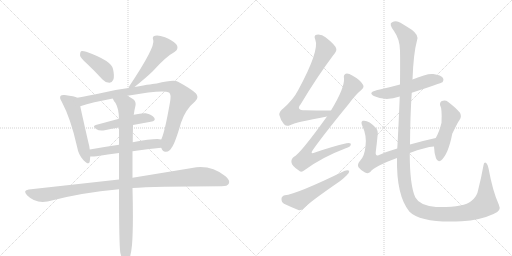
t = 0.00 s
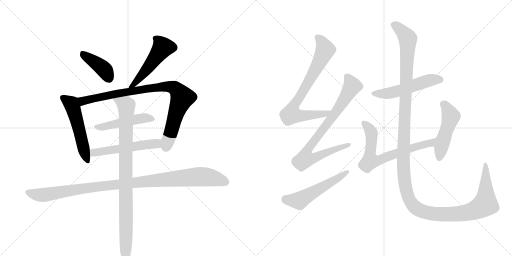
t = 2.49 s
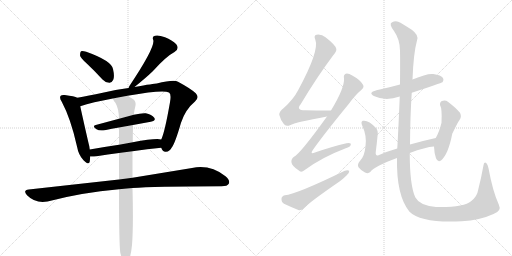
t = 4.97 s
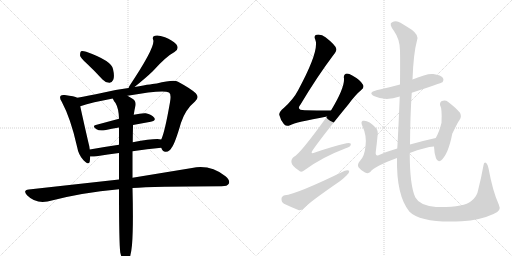
t = 7.46 s
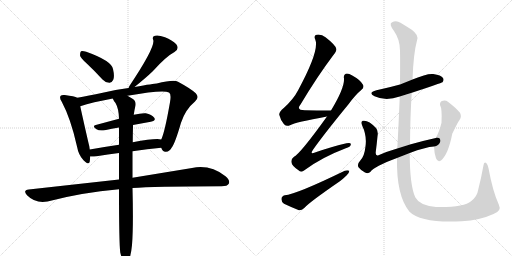
t = 9.94 s
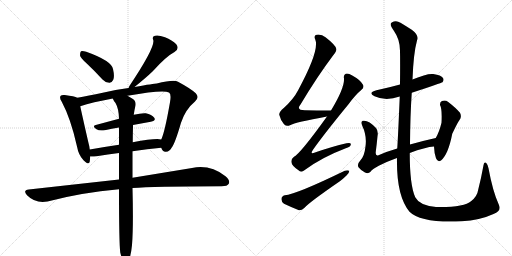
t = 12.43 s

The animated SVG that drew these frames (rendered in a browser with its animation timeline set to each time). Animation: 15 CSS @keyframes rules; one cycle of 12.43 s.

<svg version="1.1" viewBox="0 0 2048 1024" xmlns="http://www.w3.org/2000/svg">
  <g stroke="lightgray" stroke-dasharray="1,1" stroke-width="1" transform="scale(4, 4)">
    <line x1="0" y1="0" x2="256" y2="256"></line>
    <line x1="256" y1="0" x2="0" y2="256"></line>
    <line x1="128" y1="0" x2="128" y2="256"></line>
    <line x1="0" y1="128" x2="256" y2="128"></line>
    <line x1="256" y1="0" x2="512" y2="256"></line>
    <line x1="512" y1="0" x2="256" y2="256"></line>
    <line x1="384" y1="0" x2="384" y2="256"></line>
    <line x1="256" y1="128" x2="512" y2="128"></line>
  </g>
<g transform="scale(1, -1) translate(0, -850)">
   <style type="text/css">
    @keyframes keyframes0 {
      from {
       stroke: black;
       stroke-dashoffset: 408;
       stroke-width: 128;
       }
       57% {
       animation-timing-function: step-end;
       stroke: black;
       stroke-dashoffset: 0;
       stroke-width: 128;
       }
       to {
       stroke: black;
       stroke-width: 1024;
       }
       }
       #make-me-a-hanzi-animation-0 {
         animation: keyframes0 0.582031s both;
         animation-delay: 0.000000s;
         animation-timing-function: linear;
       }
    @keyframes keyframes1 {
      from {
       stroke: black;
       stroke-dashoffset: 515;
       stroke-width: 128;
       }
       63% {
       animation-timing-function: step-end;
       stroke: black;
       stroke-dashoffset: 0;
       stroke-width: 128;
       }
       to {
       stroke: black;
       stroke-width: 1024;
       }
       }
       #make-me-a-hanzi-animation-1 {
         animation: keyframes1 0.669108s both;
         animation-delay: 0.582031s;
         animation-timing-function: linear;
       }
    @keyframes keyframes2 {
      from {
       stroke: black;
       stroke-dashoffset: 533;
       stroke-width: 128;
       }
       63% {
       animation-timing-function: step-end;
       stroke: black;
       stroke-dashoffset: 0;
       stroke-width: 128;
       }
       to {
       stroke: black;
       stroke-width: 1024;
       }
       }
       #make-me-a-hanzi-animation-2 {
         animation: keyframes2 0.683757s both;
         animation-delay: 1.251139s;
         animation-timing-function: linear;
       }
    @keyframes keyframes3 {
      from {
       stroke: black;
       stroke-dashoffset: 906;
       stroke-width: 128;
       }
       75% {
       animation-timing-function: step-end;
       stroke: black;
       stroke-dashoffset: 0;
       stroke-width: 128;
       }
       to {
       stroke: black;
       stroke-width: 1024;
       }
       }
       #make-me-a-hanzi-animation-3 {
         animation: keyframes3 0.987305s both;
         animation-delay: 1.934896s;
         animation-timing-function: linear;
       }
    @keyframes keyframes4 {
      from {
       stroke: black;
       stroke-dashoffset: 484;
       stroke-width: 128;
       }
       61% {
       animation-timing-function: step-end;
       stroke: black;
       stroke-dashoffset: 0;
       stroke-width: 128;
       }
       to {
       stroke: black;
       stroke-width: 1024;
       }
       }
       #make-me-a-hanzi-animation-4 {
         animation: keyframes4 0.643880s both;
         animation-delay: 2.922201s;
         animation-timing-function: linear;
       }
    @keyframes keyframes5 {
      from {
       stroke: black;
       stroke-dashoffset: 540;
       stroke-width: 128;
       }
       64% {
       animation-timing-function: step-end;
       stroke: black;
       stroke-dashoffset: 0;
       stroke-width: 128;
       }
       to {
       stroke: black;
       stroke-width: 1024;
       }
       }
       #make-me-a-hanzi-animation-5 {
         animation: keyframes5 0.689453s both;
         animation-delay: 3.566081s;
         animation-timing-function: linear;
       }
    @keyframes keyframes6 {
      from {
       stroke: black;
       stroke-dashoffset: 1054;
       stroke-width: 128;
       }
       77% {
       animation-timing-function: step-end;
       stroke: black;
       stroke-dashoffset: 0;
       stroke-width: 128;
       }
       to {
       stroke: black;
       stroke-width: 1024;
       }
       }
       #make-me-a-hanzi-animation-6 {
         animation: keyframes6 1.107747s both;
         animation-delay: 4.255534s;
         animation-timing-function: linear;
       }
    @keyframes keyframes7 {
      from {
       stroke: black;
       stroke-dashoffset: 928;
       stroke-width: 128;
       }
       75% {
       animation-timing-function: step-end;
       stroke: black;
       stroke-dashoffset: 0;
       stroke-width: 128;
       }
       to {
       stroke: black;
       stroke-width: 1024;
       }
       }
       #make-me-a-hanzi-animation-7 {
         animation: keyframes7 1.005208s both;
         animation-delay: 5.363281s;
         animation-timing-function: linear;
       }
    @keyframes keyframes8 {
      from {
       stroke: black;
       stroke-dashoffset: 756;
       stroke-width: 128;
       }
       71% {
       animation-timing-function: step-end;
       stroke: black;
       stroke-dashoffset: 0;
       stroke-width: 128;
       }
       to {
       stroke: black;
       stroke-width: 1024;
       }
       }
       #make-me-a-hanzi-animation-8 {
         animation: keyframes8 0.865234s both;
         animation-delay: 6.368490s;
         animation-timing-function: linear;
       }
    @keyframes keyframes9 {
      from {
       stroke: black;
       stroke-dashoffset: 815;
       stroke-width: 128;
       }
       73% {
       animation-timing-function: step-end;
       stroke: black;
       stroke-dashoffset: 0;
       stroke-width: 128;
       }
       to {
       stroke: black;
       stroke-width: 1024;
       }
       }
       #make-me-a-hanzi-animation-9 {
         animation: keyframes9 0.913249s both;
         animation-delay: 7.233724s;
         animation-timing-function: linear;
       }
    @keyframes keyframes10 {
      from {
       stroke: black;
       stroke-dashoffset: 539;
       stroke-width: 128;
       }
       64% {
       animation-timing-function: step-end;
       stroke: black;
       stroke-dashoffset: 0;
       stroke-width: 128;
       }
       to {
       stroke: black;
       stroke-width: 1024;
       }
       }
       #make-me-a-hanzi-animation-10 {
         animation: keyframes10 0.688639s both;
         animation-delay: 8.146973s;
         animation-timing-function: linear;
       }
    @keyframes keyframes11 {
      from {
       stroke: black;
       stroke-dashoffset: 531;
       stroke-width: 128;
       }
       63% {
       animation-timing-function: step-end;
       stroke: black;
       stroke-dashoffset: 0;
       stroke-width: 128;
       }
       to {
       stroke: black;
       stroke-width: 1024;
       }
       }
       #make-me-a-hanzi-animation-11 {
         animation: keyframes11 0.682129s both;
         animation-delay: 8.835612s;
         animation-timing-function: linear;
       }
    @keyframes keyframes12 {
      from {
       stroke: black;
       stroke-dashoffset: 691;
       stroke-width: 128;
       }
       69% {
       animation-timing-function: step-end;
       stroke: black;
       stroke-dashoffset: 0;
       stroke-width: 128;
       }
       to {
       stroke: black;
       stroke-width: 1024;
       }
       }
       #make-me-a-hanzi-animation-12 {
         animation: keyframes12 0.812337s both;
         animation-delay: 9.517741s;
         animation-timing-function: linear;
       }
    @keyframes keyframes13 {
      from {
       stroke: black;
       stroke-dashoffset: 488;
       stroke-width: 128;
       }
       61% {
       animation-timing-function: step-end;
       stroke: black;
       stroke-dashoffset: 0;
       stroke-width: 128;
       }
       to {
       stroke: black;
       stroke-width: 1024;
       }
       }
       #make-me-a-hanzi-animation-13 {
         animation: keyframes13 0.647135s both;
         animation-delay: 10.330078s;
         animation-timing-function: linear;
       }
    @keyframes keyframes14 {
      from {
       stroke: black;
       stroke-dashoffset: 1473;
       stroke-width: 128;
       }
       83% {
       animation-timing-function: step-end;
       stroke: black;
       stroke-dashoffset: 0;
       stroke-width: 128;
       }
       to {
       stroke: black;
       stroke-width: 1024;
       }
       }
       #make-me-a-hanzi-animation-14 {
         animation: keyframes14 1.448730s both;
         animation-delay: 10.977214s;
         animation-timing-function: linear;
       }
</style>
<path d="M 347 596 Q 377 568 410 532 Q 422 519 437 519 Q 447 518 453 531 Q 459 544 452 574 Q 446 607 345 643 Q 330 647 324 645 Q 320 641 320 629 Q 321 619 347 596 Z" fill="lightgray"></path> 
<path d="M 538 502 Q 584 539 611 565 Q 665 625 698 642 Q 719 655 705 673 Q 689 689 660 701 Q 633 711 620 707 Q 607 704 613 690 Q 622 662 517 505 Q 516 501 514 498 C 502 473 515 483 538 502 Z" fill="lightgray"></path> 
<path d="M 309 459 Q 299 465 259 470 Q 246 471 243 467 Q 236 460 247 443 Q 283 376 308 264 Q 314 230 334 209 Q 355 187 359 204 Q 360 213 361 224 L 359 252 Q 358 265 354 278 Q 329 387 321 425 C 315 454 314 457 309 459 Z" fill="lightgray"></path> 
<path d="M 645 259 Q 651 241 664 243 Q 679 244 687 260 Q 700 276 724 359 Q 742 413 780 444 Q 799 460 783 477 Q 764 495 712 523 Q 696 533 627 516 Q 617 516 538 502 L 514 498 Q 459 491 411 479 Q 353 467 309 459 C 280 454 292 416 321 425 Q 369 441 451 456 L 510 467 Q 652 492 676 480 Q 686 474 680 441 Q 659 321 645 292 C 637 269 637 269 645 259 Z" fill="lightgray"></path> 
<path d="M 532 350 L 603 363 Q 625 367 617 379 Q 607 392 583 397 Q 564 398 535 391 L 476 375 L 383 350 Q 367 346 386 333 Q 396 326 419 329 Q 447 335 476 340 L 532 350 Z" fill="lightgray"></path> 
<path d="M 530 245 Q 590 254 645 259 C 675 262 675 288 645 292 Q 624 298 531 281 L 476 271 Q 415 262 359 252 C 329 247 331 225 361 224 Q 370 223 386 225 Q 432 232 476 238 L 530 245 Z" fill="lightgray"></path> 
<path d="M 530 98 Q 611 104 886 105 Q 910 105 915 115 Q 922 128 902 145 Q 841 193 768 178 L 530 139 L 476 132 L 115 92 Q 90 89 108 69 Q 142 35 190 44 Q 326 80 476 93 L 530 98 Z" fill="lightgray"></path> 
<path d="M 481 -160 Q 487 -185 494 -195 Q 500 -202 507 -200 Q 522 -191 528 -130 Q 534 -60 530 98 L 530 139 L 530 245 L 531 281 Q 531 311 532 343 L 532 350 L 535 391 Q 538 412 542 428 Q 545 446 530 455 Q 520 462 510 467 C 484 482 435 482 451 456 Q 455 446 462 438 Q 475 416 476 375 L 476 340 L 476 271 L 476 238 L 476 132 L 476 93 Q 476 -120 481 -160 Z" fill="lightgray"></path> 
<path d="M 1324 408 Q 1320 409 1317 408 Q 1265 408 1220 409 Q 1183 409 1202 432 Q 1269 544 1333 629 Q 1348 647 1345 655 Q 1342 670 1302 701 Q 1286 714 1266 711 Q 1254 708 1261 692 Q 1279 649 1193 490 Q 1174 453 1135 418 Q 1116 403 1117 391 Q 1121 372 1136 353 Q 1146 343 1160 349 Q 1182 361 1308 384 C 1338 389 1354 408 1324 408 Z" fill="lightgray"></path> 
<path d="M 1308 384 Q 1200 234 1176 223 Q 1163 213 1166 200 Q 1167 187 1194 169 Q 1204 157 1219 170 Q 1288 221 1383 257 Q 1402 263 1403 271 Q 1406 281 1386 277 Q 1329 264 1260 240 Q 1238 231 1252 251 Q 1294 311 1394 433 Q 1421 470 1446 491 Q 1458 501 1452 511 Q 1442 530 1409 548 Q 1393 558 1383 555 Q 1373 551 1376 536 Q 1379 499 1324 408 L 1308 384 Z" fill="lightgray"></path> 
<path d="M 1139 69 Q 1126 65 1126 55 Q 1125 42 1136 35 Q 1161 23 1196 9 Q 1206 8 1217 18 Q 1236 40 1358 124 Q 1374 136 1386 148 Q 1398 158 1397 167 Q 1390 171 1379 167 Q 1186 73 1139 69 Z" fill="lightgray"></path> 
<path d="M 1647 479 Q 1765 518 1770 521 Q 1777 530 1772 538 Q 1765 550 1733 554 Q 1708 557 1650 532 L 1600 512 Q 1557 500 1506 489 Q 1469 479 1498 465 Q 1543 444 1599 464 L 1647 479 Z" fill="lightgray"></path> 
<path d="M 1639 238 Q 1702 262 1736 264 C 1766 267 1772 305 1743 298 Q 1688 286 1640 272 L 1589 256 Q 1547 244 1514 229 Q 1501 225 1503 242 Q 1507 273 1510 305 Q 1514 326 1504 338 Q 1474 371 1451 367 Q 1442 363 1449 347 Q 1468 307 1462 265 Q 1458 226 1442 209 Q 1427 193 1434 181 Q 1444 168 1460 160 Q 1473 154 1481 162 Q 1496 184 1588 218 L 1639 238 Z" fill="lightgray"></path> 
<path d="M 1736 264 Q 1737 236 1744 217 Q 1751 199 1765 209 Q 1793 233 1809 315 Q 1834 367 1838 370 Q 1848 383 1840 399 Q 1824 418 1793 442 Q 1781 451 1768 446 Q 1759 443 1760 430 Q 1769 415 1766 359 Q 1757 322 1743 298 L 1736 264 Z" fill="lightgray"></path> 
<path d="M 1995 32 Q 1971 84 1954 177 Q 1951 192 1945 198 Q 1936 205 1934 189 Q 1924 134 1913 92 Q 1909 64 1884 45 Q 1857 20 1744 22 Q 1678 28 1661 61 Q 1639 109 1639 238 L 1640 272 Q 1641 392 1647 479 L 1650 532 Q 1654 638 1668 688 Q 1677 709 1647 731 Q 1622 747 1602 759 Q 1584 771 1567 760 Q 1555 754 1576 726 Q 1600 692 1600 647 Q 1601 604 1600 512 L 1599 464 Q 1592 298 1589 256 L 1588 218 Q 1585 67 1638 3 Q 1684 -43 1847 -35 Q 1920 -31 1974 -6 Q 2008 6 1995 32 Z" fill="lightgray"></path> 
      <clipPath id="make-me-a-hanzi-clip-0">
      <path d="M 347 596 Q 377 568 410 532 Q 422 519 437 519 Q 447 518 453 531 Q 459 544 452 574 Q 446 607 345 643 Q 330 647 324 645 Q 320 641 320 629 Q 321 619 347 596 Z" fill="lightgray"></path>
      </clipPath>
      <path clip-path="url(#make-me-a-hanzi-clip-0)" d="M 329 639 L 410 578 L 437 535 " fill="none" id="make-me-a-hanzi-animation-0" stroke-dasharray="280 560" stroke-linecap="round"></path>

      <clipPath id="make-me-a-hanzi-clip-1">
      <path d="M 538 502 Q 584 539 611 565 Q 665 625 698 642 Q 719 655 705 673 Q 689 689 660 701 Q 633 711 620 707 Q 607 704 613 690 Q 622 662 517 505 Q 516 501 514 498 C 502 473 515 483 538 502 Z" fill="lightgray"></path>
      </clipPath>
      <path clip-path="url(#make-me-a-hanzi-clip-1)" d="M 621 697 L 634 688 L 651 659 L 559 538 L 538 515 L 528 514 L 520 500 " fill="none" id="make-me-a-hanzi-animation-1" stroke-dasharray="387 774" stroke-linecap="round"></path>

      <clipPath id="make-me-a-hanzi-clip-2">
      <path d="M 309 459 Q 299 465 259 470 Q 246 471 243 467 Q 236 460 247 443 Q 283 376 308 264 Q 314 230 334 209 Q 355 187 359 204 Q 360 213 361 224 L 359 252 Q 358 265 354 278 Q 329 387 321 425 C 315 454 314 457 309 459 Z" fill="lightgray"></path>
      </clipPath>
      <path clip-path="url(#make-me-a-hanzi-clip-2)" d="M 250 460 L 287 432 L 347 209 " fill="none" id="make-me-a-hanzi-animation-2" stroke-dasharray="405 810" stroke-linecap="round"></path>

      <clipPath id="make-me-a-hanzi-clip-3">
      <path d="M 645 259 Q 651 241 664 243 Q 679 244 687 260 Q 700 276 724 359 Q 742 413 780 444 Q 799 460 783 477 Q 764 495 712 523 Q 696 533 627 516 Q 617 516 538 502 L 514 498 Q 459 491 411 479 Q 353 467 309 459 C 280 454 292 416 321 425 Q 369 441 451 456 L 510 467 Q 652 492 676 480 Q 686 474 680 441 Q 659 321 645 292 C 637 269 637 269 645 259 Z" fill="lightgray"></path>
      </clipPath>
      <path clip-path="url(#make-me-a-hanzi-clip-3)" d="M 316 455 L 333 446 L 478 478 L 544 486 L 552 492 L 641 503 L 699 498 L 729 459 L 705 401 L 663 261 " fill="none" id="make-me-a-hanzi-animation-3" stroke-dasharray="778 1556" stroke-linecap="round"></path>

      <clipPath id="make-me-a-hanzi-clip-4">
      <path d="M 532 350 L 603 363 Q 625 367 617 379 Q 607 392 583 397 Q 564 398 535 391 L 476 375 L 383 350 Q 367 346 386 333 Q 396 326 419 329 Q 447 335 476 340 L 532 350 Z" fill="lightgray"></path>
      </clipPath>
      <path clip-path="url(#make-me-a-hanzi-clip-4)" d="M 384 341 L 411 342 L 558 376 L 585 379 L 607 373 " fill="none" id="make-me-a-hanzi-animation-4" stroke-dasharray="356 712" stroke-linecap="round"></path>

      <clipPath id="make-me-a-hanzi-clip-5">
      <path d="M 530 245 Q 590 254 645 259 C 675 262 675 288 645 292 Q 624 298 531 281 L 476 271 Q 415 262 359 252 C 329 247 331 225 361 224 Q 370 223 386 225 Q 432 232 476 238 L 530 245 Z" fill="lightgray"></path>
      </clipPath>
      <path clip-path="url(#make-me-a-hanzi-clip-5)" d="M 367 231 L 376 239 L 411 246 L 628 276 L 641 287 " fill="none" id="make-me-a-hanzi-animation-5" stroke-dasharray="412 824" stroke-linecap="round"></path>

      <clipPath id="make-me-a-hanzi-clip-6">
      <path d="M 530 98 Q 611 104 886 105 Q 910 105 915 115 Q 922 128 902 145 Q 841 193 768 178 L 530 139 L 476 132 L 115 92 Q 90 89 108 69 Q 142 35 190 44 Q 326 80 476 93 L 530 98 Z" fill="lightgray"></path>
      </clipPath>
      <path clip-path="url(#make-me-a-hanzi-clip-6)" d="M 112 80 L 179 70 L 423 108 L 794 143 L 841 140 L 902 122 " fill="none" id="make-me-a-hanzi-animation-6" stroke-dasharray="926 1852" stroke-linecap="round"></path>

      <clipPath id="make-me-a-hanzi-clip-7">
      <path d="M 481 -160 Q 487 -185 494 -195 Q 500 -202 507 -200 Q 522 -191 528 -130 Q 534 -60 530 98 L 530 139 L 530 245 L 531 281 Q 531 311 532 343 L 532 350 L 535 391 Q 538 412 542 428 Q 545 446 530 455 Q 520 462 510 467 C 484 482 435 482 451 456 Q 455 446 462 438 Q 475 416 476 375 L 476 340 L 476 271 L 476 238 L 476 132 L 476 93 Q 476 -120 481 -160 Z" fill="lightgray"></path>
      </clipPath>
      <path clip-path="url(#make-me-a-hanzi-clip-7)" d="M 459 454 L 505 428 L 503 -191 " fill="none" id="make-me-a-hanzi-animation-7" stroke-dasharray="800 1600" stroke-linecap="round"></path>

      <clipPath id="make-me-a-hanzi-clip-8">
      <path d="M 1324 408 Q 1320 409 1317 408 Q 1265 408 1220 409 Q 1183 409 1202 432 Q 1269 544 1333 629 Q 1348 647 1345 655 Q 1342 670 1302 701 Q 1286 714 1266 711 Q 1254 708 1261 692 Q 1279 649 1193 490 Q 1174 453 1135 418 Q 1116 403 1117 391 Q 1121 372 1136 353 Q 1146 343 1160 349 Q 1182 361 1308 384 C 1338 389 1354 408 1324 408 Z" fill="lightgray"></path>
      </clipPath>
      <path clip-path="url(#make-me-a-hanzi-clip-8)" d="M 1269 700 L 1286 684 L 1301 651 L 1165 399 L 1167 392 L 1180 388 L 1211 387 L 1295 394 L 1310 403 " fill="none" id="make-me-a-hanzi-animation-8" stroke-dasharray="628 1256" stroke-linecap="round"></path>

      <clipPath id="make-me-a-hanzi-clip-9">
      <path d="M 1308 384 Q 1200 234 1176 223 Q 1163 213 1166 200 Q 1167 187 1194 169 Q 1204 157 1219 170 Q 1288 221 1383 257 Q 1402 263 1403 271 Q 1406 281 1386 277 Q 1329 264 1260 240 Q 1238 231 1252 251 Q 1294 311 1394 433 Q 1421 470 1446 491 Q 1458 501 1452 511 Q 1442 530 1409 548 Q 1393 558 1383 555 Q 1373 551 1376 536 Q 1379 499 1324 408 L 1308 384 Z" fill="lightgray"></path>
      </clipPath>
      <path clip-path="url(#make-me-a-hanzi-clip-9)" d="M 1388 543 L 1409 506 L 1326 376 L 1239 264 L 1231 251 L 1230 220 L 1266 222 L 1395 271 " fill="none" id="make-me-a-hanzi-animation-9" stroke-dasharray="687 1374" stroke-linecap="round"></path>

      <clipPath id="make-me-a-hanzi-clip-10">
      <path d="M 1139 69 Q 1126 65 1126 55 Q 1125 42 1136 35 Q 1161 23 1196 9 Q 1206 8 1217 18 Q 1236 40 1358 124 Q 1374 136 1386 148 Q 1398 158 1397 167 Q 1390 171 1379 167 Q 1186 73 1139 69 Z" fill="lightgray"></path>
      </clipPath>
      <path clip-path="url(#make-me-a-hanzi-clip-10)" d="M 1141 54 L 1196 48 L 1392 163 " fill="none" id="make-me-a-hanzi-animation-10" stroke-dasharray="411 822" stroke-linecap="round"></path>

      <clipPath id="make-me-a-hanzi-clip-11">
      <path d="M 1647 479 Q 1765 518 1770 521 Q 1777 530 1772 538 Q 1765 550 1733 554 Q 1708 557 1650 532 L 1600 512 Q 1557 500 1506 489 Q 1469 479 1498 465 Q 1543 444 1599 464 L 1647 479 Z" fill="lightgray"></path>
      </clipPath>
      <path clip-path="url(#make-me-a-hanzi-clip-11)" d="M 1499 478 L 1558 477 L 1721 530 L 1752 533 L 1765 528 " fill="none" id="make-me-a-hanzi-animation-11" stroke-dasharray="403 806" stroke-linecap="round"></path>

      <clipPath id="make-me-a-hanzi-clip-12">
      <path d="M 1639 238 Q 1702 262 1736 264 C 1766 267 1772 305 1743 298 Q 1688 286 1640 272 L 1589 256 Q 1547 244 1514 229 Q 1501 225 1503 242 Q 1507 273 1510 305 Q 1514 326 1504 338 Q 1474 371 1451 367 Q 1442 363 1449 347 Q 1468 307 1462 265 Q 1458 226 1442 209 Q 1427 193 1434 181 Q 1444 168 1460 160 Q 1473 154 1481 162 Q 1496 184 1588 218 L 1639 238 Z" fill="lightgray"></path>
      </clipPath>
      <path clip-path="url(#make-me-a-hanzi-clip-12)" d="M 1457 358 L 1485 321 L 1481 206 L 1514 208 L 1651 260 L 1718 276 L 1736 294 " fill="none" id="make-me-a-hanzi-animation-12" stroke-dasharray="563 1126" stroke-linecap="round"></path>

      <clipPath id="make-me-a-hanzi-clip-13">
      <path d="M 1736 264 Q 1737 236 1744 217 Q 1751 199 1765 209 Q 1793 233 1809 315 Q 1834 367 1838 370 Q 1848 383 1840 399 Q 1824 418 1793 442 Q 1781 451 1768 446 Q 1759 443 1760 430 Q 1769 415 1766 359 Q 1757 322 1743 298 L 1736 264 Z" fill="lightgray"></path>
      </clipPath>
      <path clip-path="url(#make-me-a-hanzi-clip-13)" d="M 1773 434 L 1787 420 L 1803 385 L 1756 218 " fill="none" id="make-me-a-hanzi-animation-13" stroke-dasharray="360 720" stroke-linecap="round"></path>

      <clipPath id="make-me-a-hanzi-clip-14">
      <path d="M 1995 32 Q 1971 84 1954 177 Q 1951 192 1945 198 Q 1936 205 1934 189 Q 1924 134 1913 92 Q 1909 64 1884 45 Q 1857 20 1744 22 Q 1678 28 1661 61 Q 1639 109 1639 238 L 1640 272 Q 1641 392 1647 479 L 1650 532 Q 1654 638 1668 688 Q 1677 709 1647 731 Q 1622 747 1602 759 Q 1584 771 1567 760 Q 1555 754 1576 726 Q 1600 692 1600 647 Q 1601 604 1600 512 L 1599 464 Q 1592 298 1589 256 L 1588 218 Q 1585 67 1638 3 Q 1684 -43 1847 -35 Q 1920 -31 1974 -6 Q 2008 6 1995 32 Z" fill="lightgray"></path>
      </clipPath>
      <path clip-path="url(#make-me-a-hanzi-clip-14)" d="M 1574 751 L 1596 737 L 1631 696 L 1613 236 L 1622 102 L 1643 41 L 1656 24 L 1679 9 L 1740 -6 L 1835 -6 L 1907 12 L 1941 34 L 1942 190 " fill="none" id="make-me-a-hanzi-animation-14" stroke-dasharray="1345 2690" stroke-linecap="round"></path>

</g>
</svg>
